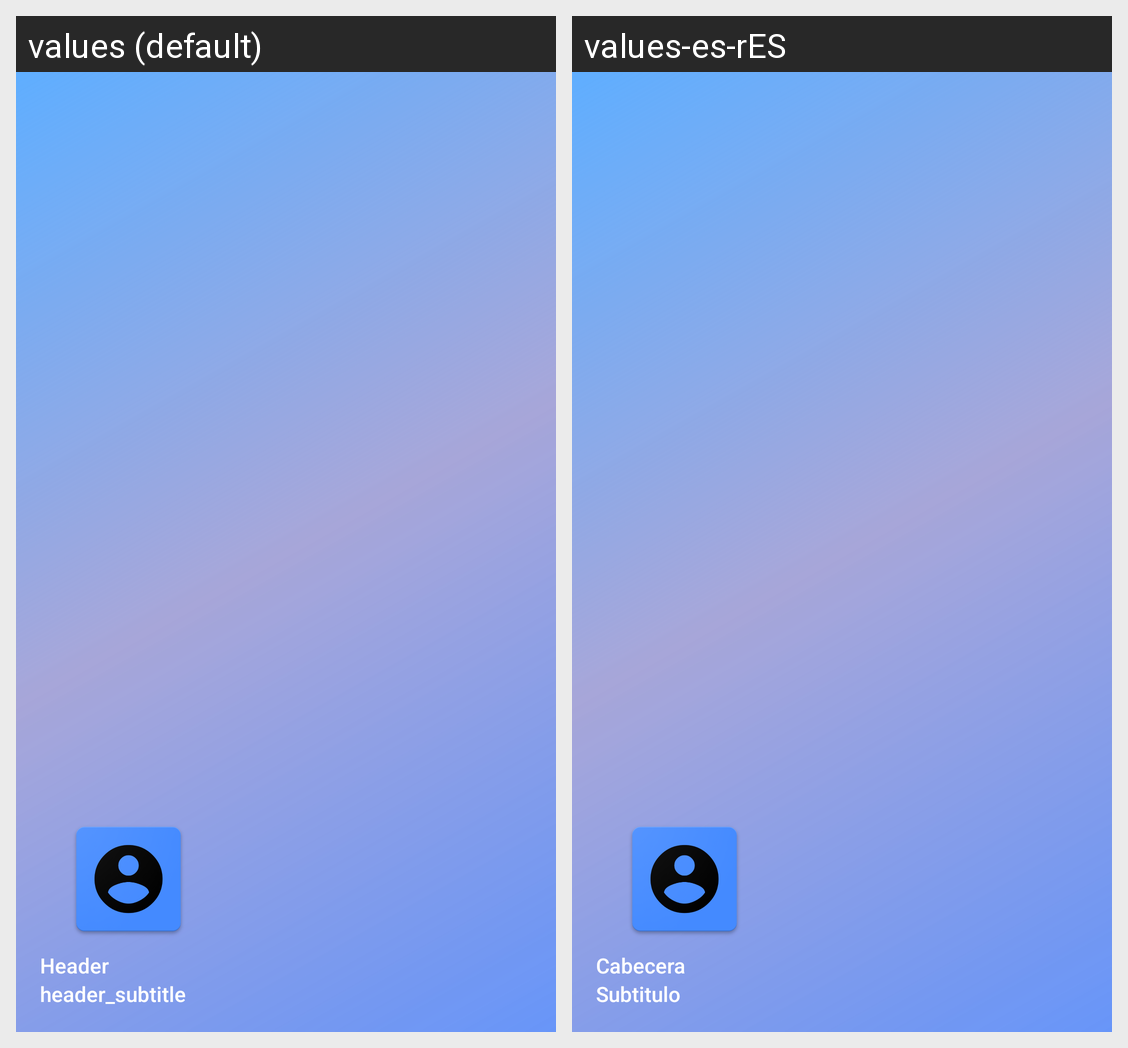

Translations of the strings shown on this Android screen, per locale in the grid:
Android screen res/layout/nav_header_service.xml rendered under 2 locales, left to right: values (default), values-es-rES. Device: Nexus 5 (rendered at 1080×1920; each locale shown at half size, 540×960, under a caption strip naming it); theme AppTheme.
Strings drawn on this screen, with the default value and each locale's value (text and hints the layout hard-codes, and strings that could not be matched under every locale, appear in the picture but are not listed):

nav_header_title
  values: Header
  values-es-rES: Cabecera

nav_header_subtitle
  values: header_subtitle
  values-es-rES: Subtitulo
